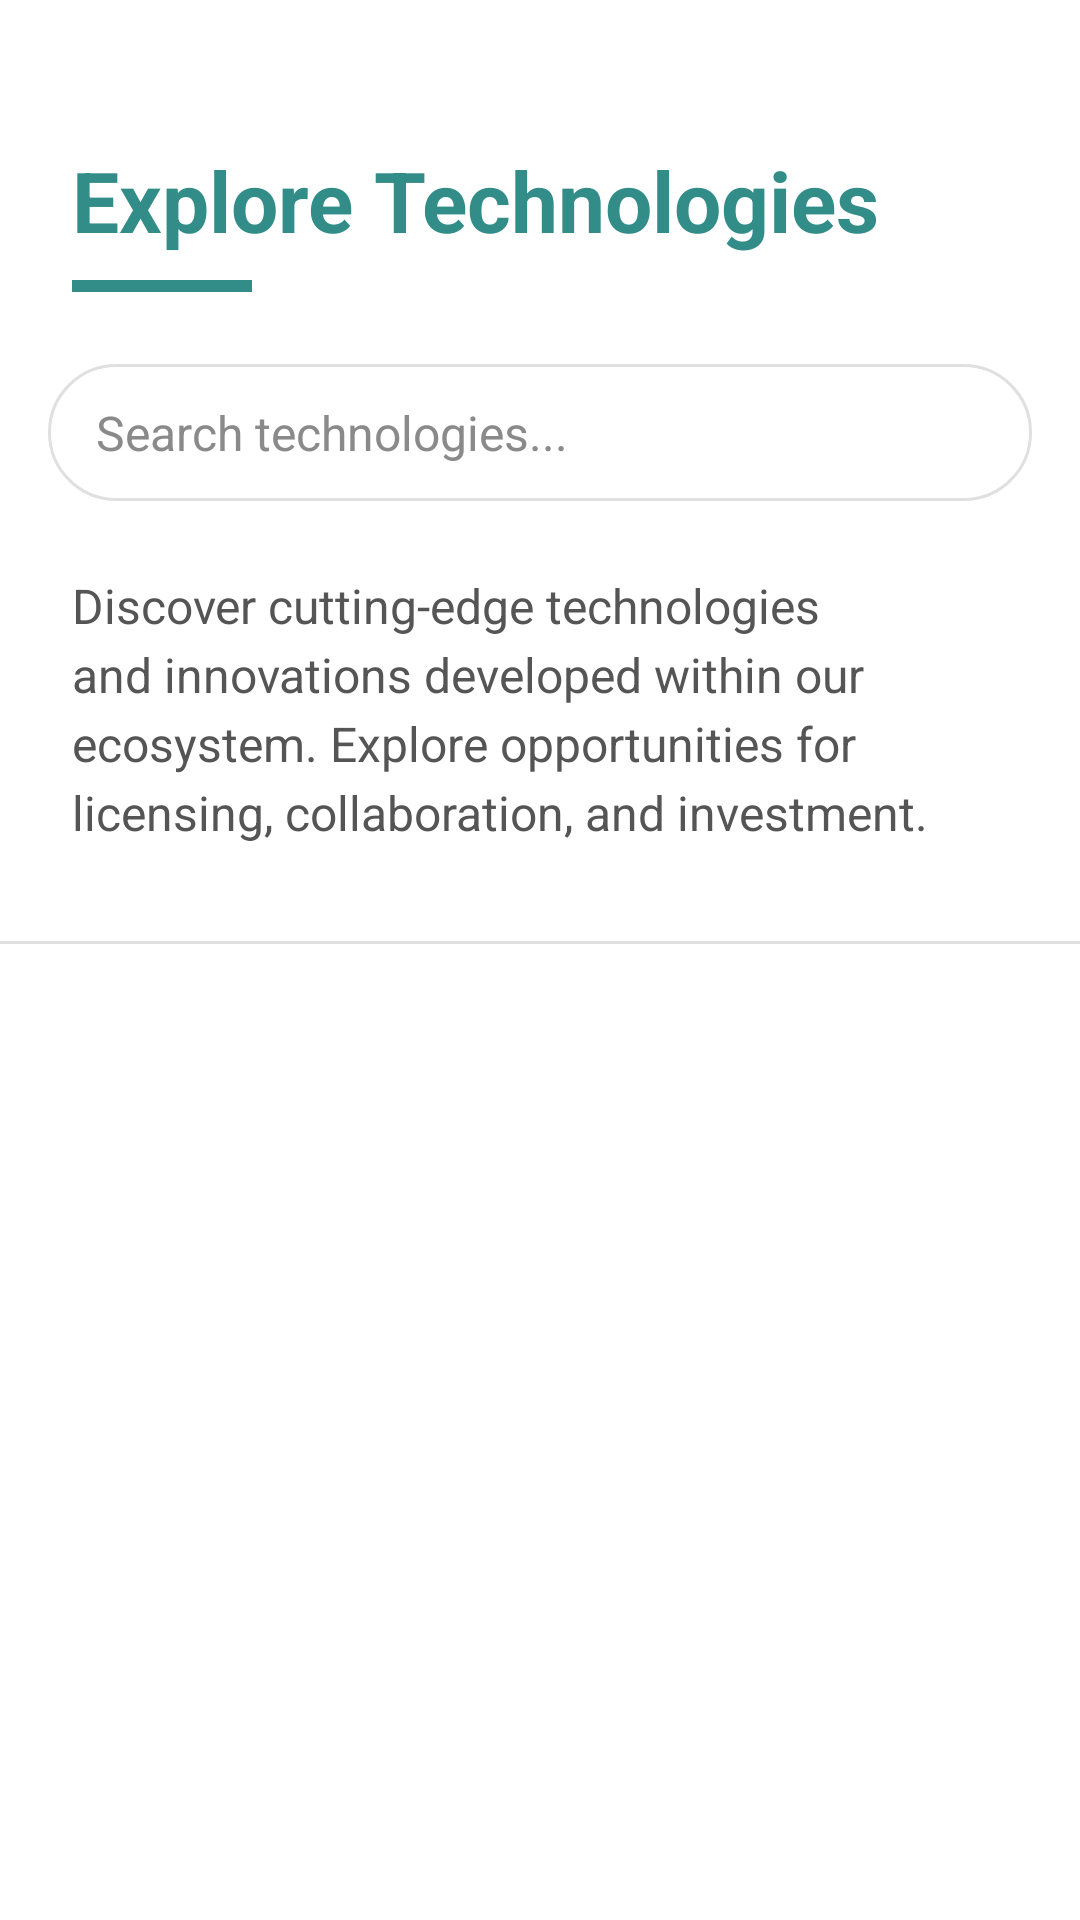

Write the Android layout XML for this screen, with the resource values it uses.
<!-- AndroidManifest.xml: application theme Theme.TMTO -->
<!-- res/layout/fragment_technologies.xml -->
<?xml version="1.0" encoding="utf-8"?>
<androidx.constraintlayout.widget.ConstraintLayout
    xmlns:android="http://schemas.android.com/apk/res/android"
    xmlns:app="http://schemas.android.com/apk/res-auto"
    xmlns:tools="http://schemas.android.com/tools"
    android:layout_width="match_parent"
    android:layout_height="match_parent"
    android:background="@color/white"
    tools:context=".TechnologyFragment">

    <androidx.core.widget.NestedScrollView
        android:id="@+id/nested_scroll_view"
        android:layout_width="0dp"
        android:layout_height="0dp"
        android:fillViewport="true"
        app:layout_constraintTop_toTopOf="parent"
        app:layout_constraintStart_toStartOf="parent"
        app:layout_constraintEnd_toEndOf="parent"
        app:layout_constraintBottom_toBottomOf="parent">

        <LinearLayout
            android:layout_width="match_parent"
            android:layout_height="wrap_content"
            android:orientation="vertical"
            android:paddingTop="8dp">
            <TextView
                android:id="@+id/tv_title"
                android:layout_width="wrap_content"
                android:layout_height="wrap_content"
                android:layout_marginTop="40dp"
                android:paddingStart="24dp"
                android:paddingEnd="24dp"
                android:text="Explore Technologies"
                android:textColor="@color/collaborate_primary_teal"
                android:textSize="28sp"
                android:textStyle="bold" />

            <View
                android:id="@+id/view_underline"
                android:layout_width="60dp"
                android:layout_height="4dp"
                android:layout_marginStart="24dp"
                android:layout_marginTop="8dp"
                android:background="@color/collaborate_primary_teal" />

            <EditText
                android:id="@+id/et_search_technologies"
                android:layout_width="match_parent"
                android:layout_height="wrap_content"
                android:layout_marginStart="16dp"
                android:layout_marginEnd="16dp"
                android:layout_marginTop="24dp"
                android:background="@drawable/search_bar_background"
                android:drawableStart="@drawable/ic_search"
                android:drawablePadding="12dp"
                android:hint="Search technologies..."
                android:imeOptions="actionSearch"
                android:inputType="text"
                android:maxLines="1"
                android:paddingStart="16dp"
                android:paddingTop="12dp"
                android:paddingEnd="16dp"
                android:paddingBottom="12dp"
                android:textColor="@android:color/black"
                android:textColorHint="#8A8A8A"
                android:textSize="16sp"
                android:focusable="true"
                android:focusableInTouchMode="true"/>

            <TextView
                android:id="@+id/tv_description"
                android:layout_width="match_parent"
                android:layout_height="wrap_content"
                android:layout_marginTop="24dp"
                android:layout_marginBottom="24dp"
                android:lineSpacingExtra="4dp"
                android:paddingStart="24dp"
                android:paddingEnd="24dp"
                android:text="Discover cutting-edge technologies and innovations developed within our ecosystem. Explore opportunities for licensing, collaboration, and investment."
                android:textColor="@color/collaborate_text_secondary"
                android:textSize="16sp" />

            <View
                android:id="@+id/separator_view"
                android:layout_width="match_parent"
                android:layout_height="1dp"
                android:layout_marginTop="8dp"
                android:background="@color/light_grey_separator"/>

            <ProgressBar
                android:id="@+id/progress_bar_loading"
                style="?android:attr/progressBarStyle"
                android:layout_width="wrap_content"
                android:layout_height="wrap_content"
                android:layout_gravity="center_horizontal"
                android:layout_marginTop="32dp"
                android:layout_marginBottom="32dp"
                android:visibility="gone"
                tools:visibility="visible" />

            <androidx.recyclerview.widget.RecyclerView
                android:id="@+id/recycler_view_technologies"
                android:layout_width="match_parent"
                android:layout_height="wrap_content"
                android:layout_marginTop="8dp"
                android:clipToPadding="false"
                android:paddingBottom="16dp"
                android:nestedScrollingEnabled="false"
                app:layoutManager="androidx.recyclerview.widget.LinearLayoutManager"
                tools:listitem="@layout/item_technology_card" />

        </LinearLayout>

    </androidx.core.widget.NestedScrollView>

</androidx.constraintlayout.widget.ConstraintLayout>
<!-- res/layout/item_technology_card.xml (included above) -->
<?xml version="1.0" encoding="utf-8"?>
<androidx.cardview.widget.CardView xmlns:android="http://schemas.android.com/apk/res/android"
    xmlns:app="http://schemas.android.com/apk/res-auto"
    xmlns:tools="http://schemas.android.com/tools"
    android:layout_width="match_parent"
    android:layout_height="wrap_content"
    android:layout_marginStart="16dp"
    android:layout_marginTop="8dp"
    android:layout_marginEnd="16dp"
    android:layout_marginBottom="8dp"
    app:cardCornerRadius="8dp"
    app:cardElevation="4dp">

    <androidx.constraintlayout.widget.ConstraintLayout
        android:layout_width="match_parent"
        android:layout_height="wrap_content"
        android:padding="16dp">

        <TextView
            android:id="@+id/tv_tech_name"
            android:layout_width="0dp"
            android:layout_height="wrap_content"
            android:layout_marginEnd="8dp"
            android:textColor="@android:color/black"
            android:textSize="18sp"
            android:textStyle="bold"
            app:layout_constraintEnd_toStartOf="@+id/tv_tech_genre_placeholder"
            app:layout_constraintStart_toStartOf="parent"
            app:layout_constraintTop_toTopOf="parent"
            tools:text="Neural Network Optimization Framework" />

        <TextView
            android:id="@+id/tv_tech_genre_placeholder"
            android:layout_width="wrap_content"
            android:layout_height="wrap_content"
            android:background="@drawable/trl_badge_background"
            android:paddingStart="8dp"
            android:paddingEnd="8dp"
            android:paddingTop="4dp"
            android:paddingBottom="4dp"
            android:textColor="#424242"
            android:textSize="12sp"
            android:visibility="gone"
            app:layout_constraintEnd_toEndOf="parent"
            app:layout_constraintTop_toTopOf="@+id/tv_tech_name"
            app:layout_constraintBottom_toBottomOf="@+id/tv_tech_name"
            tools:text="AI"
            tools:visibility="visible"/>


        <TextView
            android:id="@+id/tv_tech_overview"
            android:layout_width="0dp"
            android:layout_height="wrap_content"
            android:layout_marginTop="8dp"
            android:ellipsize="end"
            android:maxLines="3"
            android:textColor="@color/collaborate_text_secondary"
            android:textSize="14sp"
            app:layout_constraintEnd_toEndOf="parent"
            app:layout_constraintStart_toStartOf="parent"
            app:layout_constraintTop_toBottomOf="@+id/tv_tech_name"
            tools:text="A novel framework for optimizing neural networks with reduced computational requirements while maintaining accuracy." />

        <TextView
            android:id="@+id/tv_tech_trl"
            android:layout_width="wrap_content"
            android:layout_height="wrap_content"
            android:layout_marginTop="16dp"
            android:background="@drawable/trl_badge_background"
            android:textColor="#424242"
            android:textSize="12sp"
            app:layout_constraintStart_toStartOf="parent"
            app:layout_constraintTop_toBottomOf="@+id/tv_tech_overview"
            app:layout_constraintBottom_toBottomOf="parent"
            tools:text="TRL-4" />

        <TextView
            android:id="@+id/tv_view_details"
            android:layout_width="wrap_content"
            android:layout_height="wrap_content"
            android:layout_marginEnd="4dp"
            android:text="View Details"
            android:textColor="@color/collaborate_primary_teal"
            android:textSize="14sp"
            android:textStyle="bold"
            app:layout_constraintBottom_toBottomOf="@+id/tv_tech_trl"
            app:layout_constraintEnd_toStartOf="@+id/iv_arrow"
            app:layout_constraintTop_toTopOf="@+id/tv_tech_trl" />

        <ImageView
            android:id="@+id/iv_arrow"
            android:layout_width="18dp"
            android:layout_height="18dp"
            android:src="@drawable/ic_arrow_forward"
            app:layout_constraintBottom_toBottomOf="@+id/tv_view_details"
            app:layout_constraintEnd_toEndOf="parent"
            app:layout_constraintTop_toTopOf="@+id/tv_view_details"
            app:tint="@color/collaborate_primary_teal" />

    </androidx.constraintlayout.widget.ConstraintLayout>
</androidx.cardview.widget.CardView>
<!-- resources referenced by this layout -->
<resources>
  <color name="collaborate_primary_teal">#328D89</color>
  <color name="collaborate_text_secondary">#555555</color>
  <color name="light_grey_separator">#E0E0E0</color>
  <color name="white">#FFFFFFFF</color>
  <!-- drawable search_bar_background (drawable) -->
  <?xml version="1.0" encoding="utf-8"?>
  <shape xmlns:android="http://schemas.android.com/apk/res/android"
      android:shape="rectangle">
  
      <solid android:color="@android:color/white" /> <corners android:radius="24dp" /> <stroke
      android:width="1dp"
      android:color="#E0E0E0" /> </shape>
  <!-- drawable trl_badge_background (drawable) -->
  <?xml version="1.0" encoding="utf-8"?>
  <shape xmlns:android="http://schemas.android.com/apk/res/android"
      android:shape="rectangle">
      <solid android:color="#E0E0E0" /> <corners android:radius="12dp" /> <padding
      android:left="8dp"
      android:top="4dp"
      android:right="8dp"
      android:bottom="4dp" />
  </shape>
  <style name="Theme.TMTO" parent="Base.Theme.TMTO">
          <item name="colorPrimary">@color/black</item>
          <item name="colorPrimaryVariant">@color/black</item>
  
          <item name="colorOnPrimary">@color/white</item>
  
          <item name="android:statusBarColor" tools:targetApi="l">@android:color/white</item>
          <item name="android:windowLightStatusBar" tools:targetApi="m">true</item>
      </style>
  <style name="Base.Theme.TMTO" parent="Theme.MaterialComponents.DayNight.NoActionBar">
      </style>
  <color name="black">#FF000000</color>
</resources>
